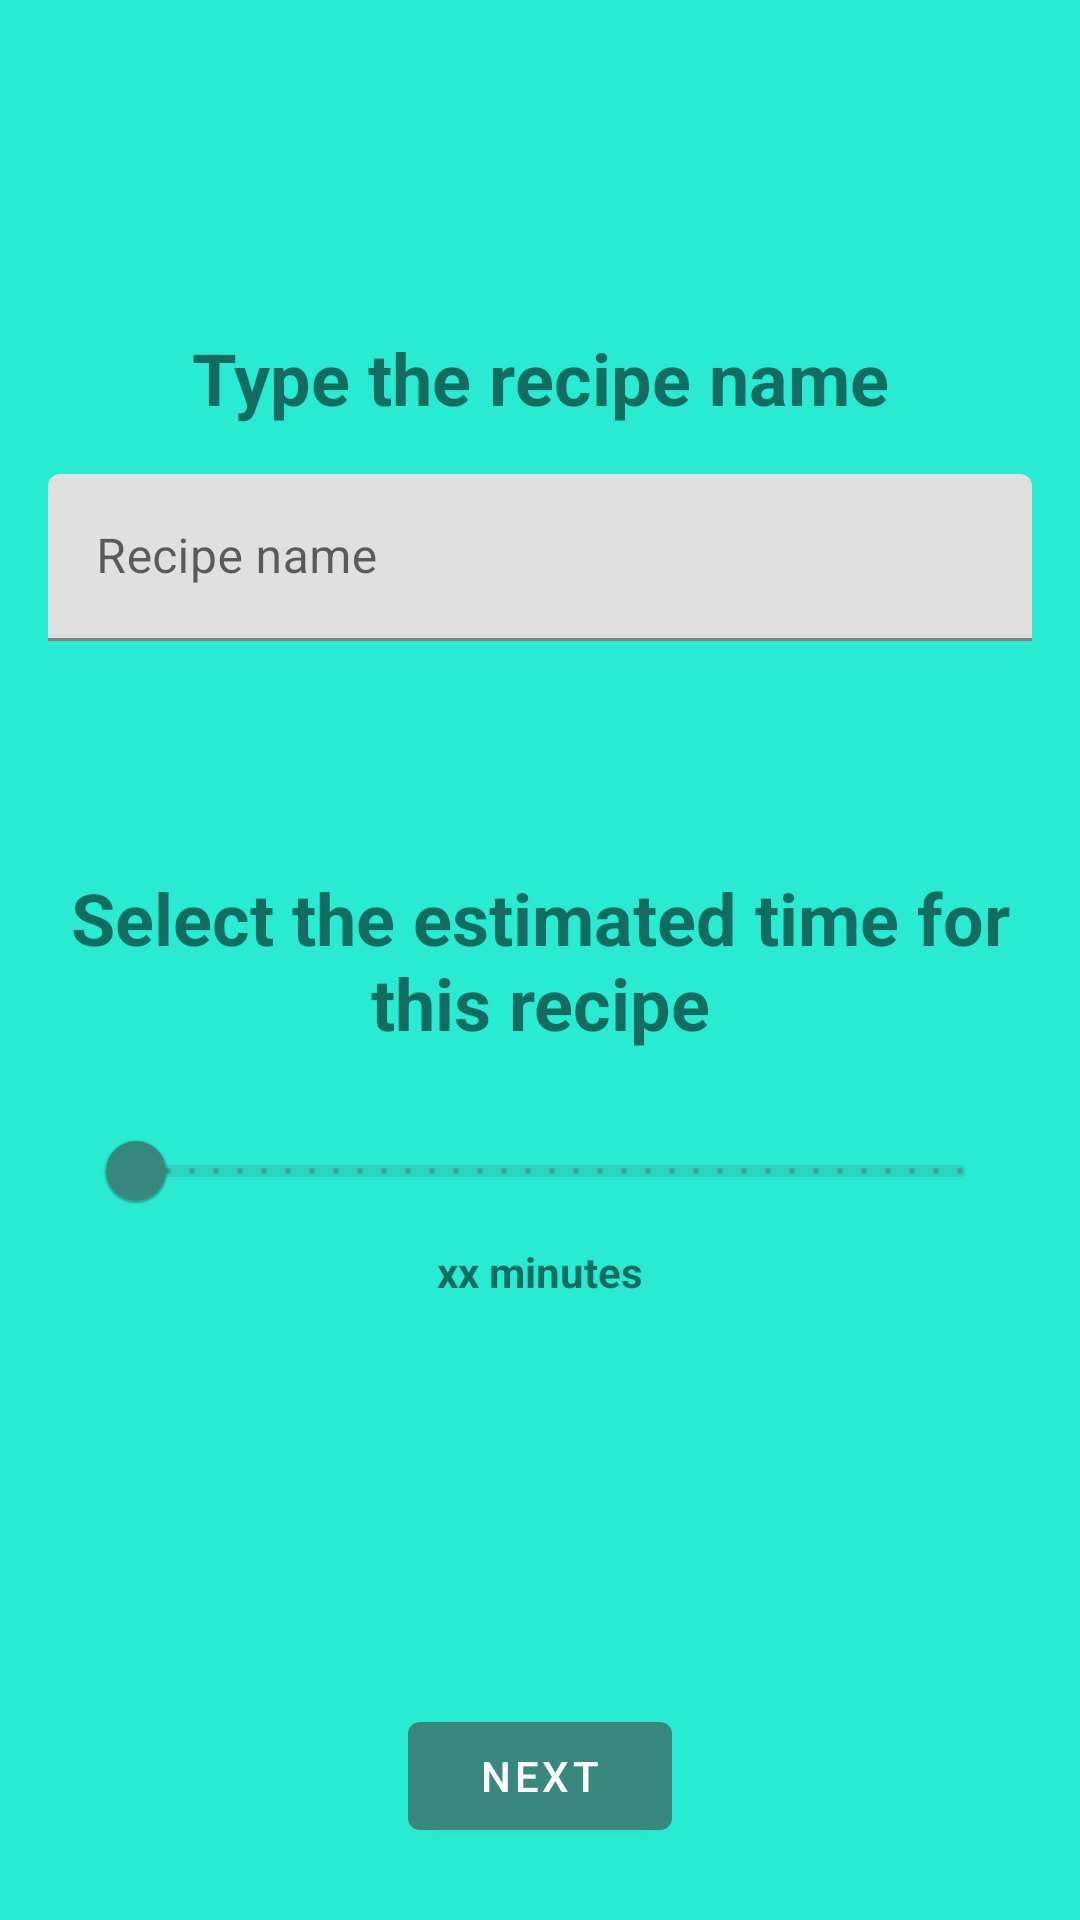

Write the Android layout XML for this screen, with the resource values it uses.
<!-- AndroidManifest.xml: application theme Theme.Recipy -->
<!-- res/layout/fragment_add_recipe_part1.xml -->
<?xml version="1.0" encoding="utf-8"?>
<androidx.constraintlayout.widget.ConstraintLayout xmlns:android="http://schemas.android.com/apk/res/android"
    xmlns:app="http://schemas.android.com/apk/res-auto"
    xmlns:tools="http://schemas.android.com/tools"
    android:id="@+id/add_recipe"
    android:layout_width="match_parent"
    android:layout_height="match_parent"
    android:background="@color/Terciary"
    tools:context=".ui.additem.AddRecipeFragmentPart1">

    <ScrollView
        android:layout_width="match_parent"
        android:layout_height="match_parent"
        android:fillViewport="true"
        app:layout_constraintBottom_toBottomOf="parent"
        app:layout_constraintTop_toTopOf="parent">

        <androidx.constraintlayout.widget.ConstraintLayout
            android:layout_width="match_parent"
            android:layout_height="wrap_content">

            <TextView
                android:id="@+id/textViewRecipeName"
                android:layout_width="match_parent"
                android:layout_height="wrap_content"
                android:layout_marginStart="16dp"
                android:layout_marginEnd="16dp"
                android:layout_marginBottom="16dp"
                android:text="@string/add_recipe_text_name"
                android:textAlignment="center"
                android:textSize="24sp"
                android:textStyle="bold"
                app:layout_constraintBottom_toTopOf="@+id/layoutRecipeName"
                app:layout_constraintEnd_toEndOf="parent"
                app:layout_constraintStart_toStartOf="parent"
                android:transitionName="@string/transition_profile_add_recipe"/>

            <com.google.android.material.textfield.TextInputLayout
                android:id="@+id/layoutRecipeName"
                android:layout_width="match_parent"
                android:layout_height="wrap_content"
                android:layout_marginStart="16dp"
                android:layout_marginEnd="16dp"
                android:layout_marginBottom="76dp"
                android:hint="@string/add_recipe_hint_recipe_name"
                app:layout_constraintBottom_toTopOf="@+id/textViewTime"
                app:layout_constraintEnd_toEndOf="parent"
                app:layout_constraintHorizontal_bias="0.5"
                app:layout_constraintStart_toStartOf="parent">

                <com.google.android.material.textfield.TextInputEditText
                    android:id="@+id/textProduct"
                    android:layout_width="match_parent"
                    android:layout_height="wrap_content"
                    android:lines="1"
                    android:maxLines="1"
                    android:singleLine="true"/>

            </com.google.android.material.textfield.TextInputLayout>

            <TextView
                android:id="@+id/textViewTime"
                android:layout_width="match_parent"
                android:layout_height="wrap_content"
                android:layout_marginStart="16dp"
                android:layout_marginEnd="16dp"
                android:text="@string/add_recipe_text_time"
                android:textAlignment="center"
                android:textSize="24sp"
                android:textStyle="bold"
                app:layout_constraintBottom_toBottomOf="parent"
                app:layout_constraintEnd_toEndOf="parent"
                app:layout_constraintStart_toStartOf="parent"
                app:layout_constraintTop_toTopOf="parent" />

            <TextView
                android:id="@+id/textViewSelectedTime"
                android:layout_width="match_parent"
                android:layout_height="wrap_content"
                android:layout_marginStart="16dp"
                android:layout_marginEnd="16dp"
                android:text="@string/add_recipe_text_selected_time"
                android:textAlignment="center"
                android:textAllCaps="false"
                android:textStyle="bold"
                app:layout_constraintEnd_toEndOf="parent"
                app:layout_constraintHorizontal_bias="0.0"
                app:layout_constraintStart_toStartOf="parent"
                app:layout_constraintTop_toBottomOf="@+id/sliderDuration" />

            <com.google.android.material.slider.Slider
                android:id="@+id/sliderDuration"
                android:layout_width="match_parent"
                android:layout_height="wrap_content"
                android:layout_marginStart="24dp"
                android:layout_marginTop="16dp"
                android:layout_marginEnd="24dp"
                android:stepSize="1"
                android:value="20"
                android:valueFrom="0"
                android:valueTo="1000"
                app:layout_constraintEnd_toEndOf="parent"
                app:layout_constraintHorizontal_bias="0.0"
                app:layout_constraintStart_toStartOf="parent"
                app:layout_constraintTop_toBottomOf="@+id/textViewTime" />

            <com.google.android.material.button.MaterialButton
                android:id="@+id/buttonIngredientsFragment"
                android:layout_width="wrap_content"
                android:layout_height="wrap_content"
                android:layout_alignParentEnd="true"
                android:layout_marginStart="16dp"
                android:layout_marginEnd="16dp"
                android:layout_marginBottom="24dp"
                android:text="@string/add_recipe_button_next"
                app:layout_constraintBottom_toBottomOf="parent"
                app:layout_constraintEnd_toEndOf="parent"
                app:layout_constraintStart_toStartOf="parent"
                android:transitionName="@string/transition_profile_add_recipe2"/>

        </androidx.constraintlayout.widget.ConstraintLayout>
    </ScrollView>

</androidx.constraintlayout.widget.ConstraintLayout>
<!-- resources referenced by this layout -->
<resources>
  <color name="Terciary">#29EBD1</color>
  <string name="add_recipe_button_next">Next</string>
  <string name="add_recipe_hint_recipe_name">Recipe name</string>
  <string name="add_recipe_text_name">Type the recipe name</string>
  <string name="add_recipe_text_selected_time">xx minutes</string>
  <string name="add_recipe_text_time">Select the estimated time for this recipe</string>
  <string name="transition_profile_add_recipe">add_recipe_profile</string>
  <string name="transition_profile_add_recipe2">add_recipe_profile2</string>
  <style name="Theme.Recipy" parent="Theme.MaterialComponents.DayNight.DarkActionBar">
          
          <item name="colorPrimary">@color/Primary</item>
          <item name="colorPrimaryVariant">@color/PrimaryVariant</item>
          <item name="colorOnPrimary">@color/white</item>
          
          <item name="colorSecondary">@color/Secondary</item>
          <item name="colorSecondaryVariant">@color/AlternateSecondary</item>
          <item name="colorOnSecondary">@color/black</item>
          
          <item name="android:statusBarColor" tools:targetApi="l">?attr/colorPrimaryVariant</item>
          
  
          
          <item name="android:windowContentTransitions">true</item>
      </style>
  <color name="Primary">#38887E</color>
  <color name="PrimaryVariant">#FF045c36</color>
  <color name="white">#FFFFFFFF</color>
  <color name="Secondary">#FFAD7258</color>
  <color name="AlternateSecondary">#FFEDD3C7</color>
  <color name="black">#FF000000</color>
</resources>
